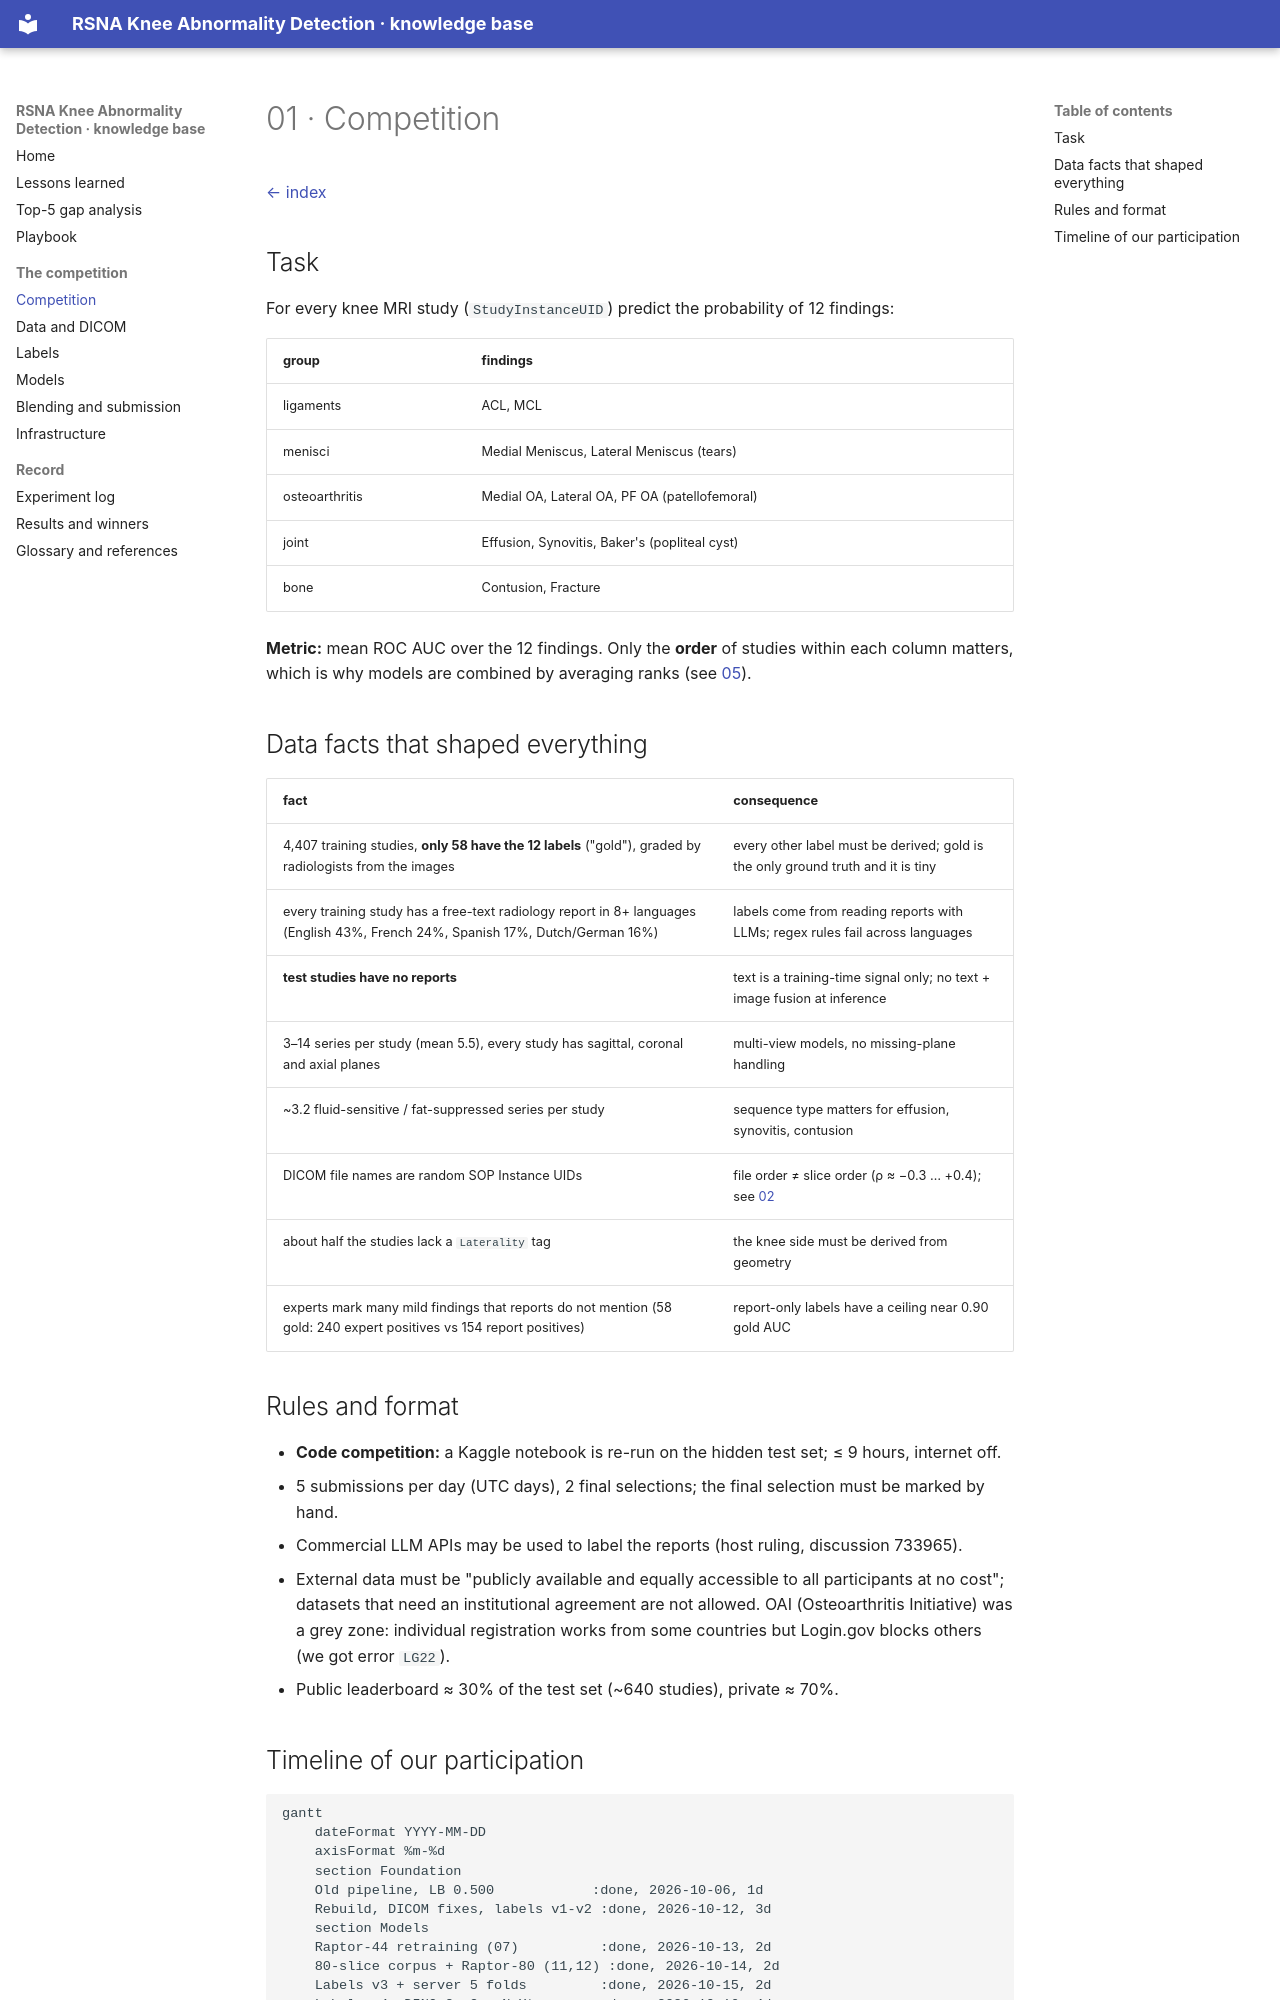

repository: TriTetra/RSNA-Knee-Abnormality-Detection · page: 01_competition/index.html · generator: mkdocs

# 01 · Competition

[← index](README.md)

## Task

For every knee MRI study (`StudyInstanceUID`) predict the probability of 12 findings:

| group | findings |
|---|---|
| ligaments | ACL, MCL |
| menisci | Medial Meniscus, Lateral Meniscus (tears) |
| osteoarthritis | Medial OA, Lateral OA, PF OA (patellofemoral) |
| joint | Effusion, Synovitis, Baker's (popliteal cyst) |
| bone | Contusion, Fracture |

**Metric:** mean ROC AUC over the 12 findings. Only the **order** of studies within each column matters, which is why
models are combined by averaging ranks (see [05](05_blending_and_submission.md)).

## Data facts that shaped everything

| fact | consequence |
|---|---|
| 4,407 training studies, **only 58 have the 12 labels** ("gold"), graded by radiologists from the images | every other label must be derived; gold is the only ground truth and it is tiny |
| every training study has a free-text radiology report in 8+ languages (English 43%, French 24%, Spanish 17%, Dutch/German 16%) | labels come from reading reports with LLMs; regex rules fail across languages |
| **test studies have no reports** | text is a training-time signal only; no text + image fusion at inference |
| 3–14 series per study (mean 5.5), every study has sagittal, coronal and axial planes | multi-view models, no missing-plane handling |
| ~3.2 fluid-sensitive / fat-suppressed series per study | sequence type matters for effusion, synovitis, contusion |
| DICOM file names are random SOP Instance UIDs | file order ≠ slice order (ρ ≈ −0.3 … +0.4); see [02](02_data_and_dicom.md) |
| about half the studies lack a `Laterality` tag | the knee side must be derived from geometry |
| experts mark many mild findings that reports do not mention (58 gold: 240 expert positives vs 154 report positives) | report-only labels have a ceiling near 0.90 gold AUC |

## Rules and format

* **Code competition:** a Kaggle notebook is re-run on the hidden test set; ≤ 9 hours, internet off.
* 5 submissions per day (UTC days), 2 final selections; the final selection must be marked by hand.
* Commercial LLM APIs may be used to label the reports (host ruling, discussion 733965).
* External data must be "publicly available and equally accessible to all participants at no cost"; datasets that need
  an institutional agreement are not allowed. OAI (Osteoarthritis Initiative) was a grey zone: individual registration
  works from some countries but Login.gov blocks others (we got error `LG22`).
* Public leaderboard ≈ 30% of the test set (~640 studies), private ≈ 70%.
